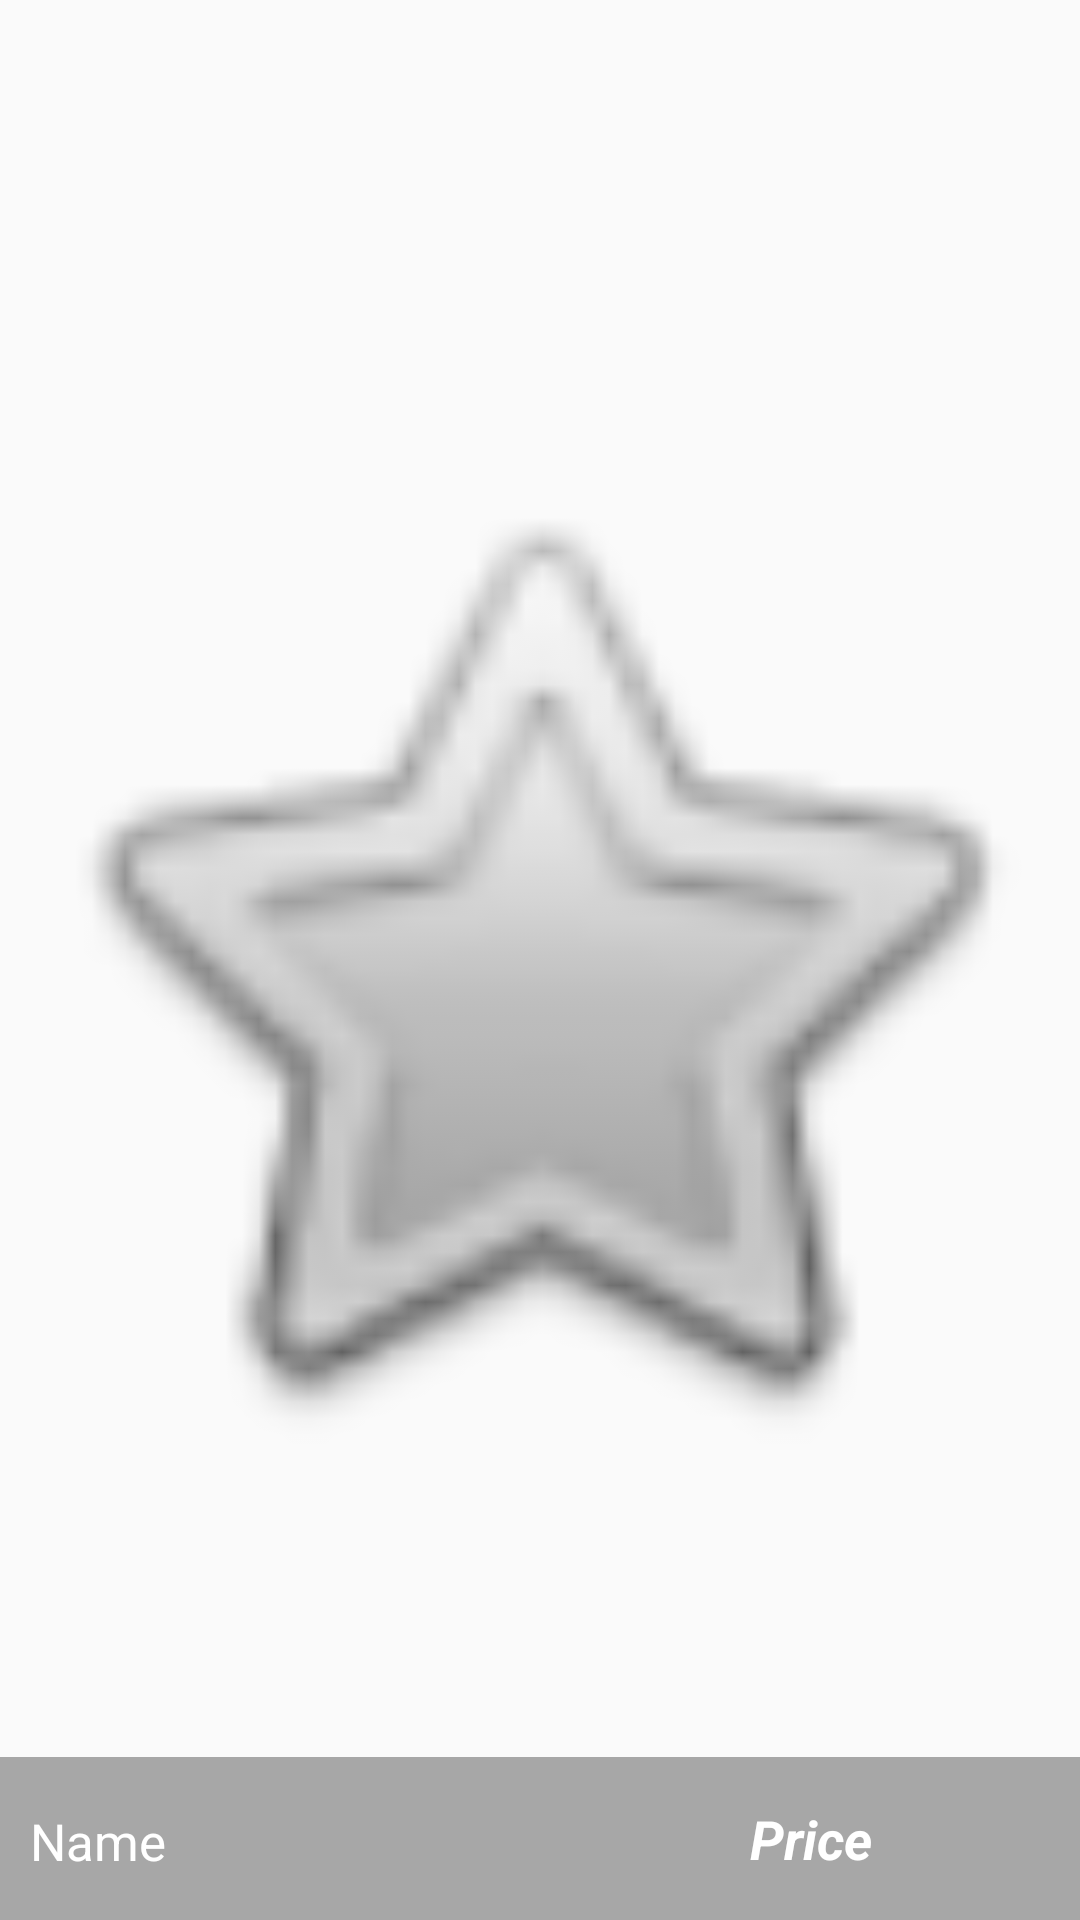

Android layout source for this screen:
<!-- AndroidManifest.xml: application theme AppTheme -->
<!-- res/layout/fragment_grid_row.xml -->
<?xml version="1.0" encoding="utf-8"?>
<RelativeLayout xmlns:android="http://schemas.android.com/apk/res/android"
    android:layout_width="200dp"
    android:layout_height="200dp"
    android:orientation="vertical">

    <ImageView
        android:id="@+id/foodImage"
        android:layout_width="match_parent"
        android:layout_height="match_parent"
        android:layout_marginEnd="4dp"
        android:layout_marginLeft="4dp"
        android:layout_marginRight="4dp"
        android:src="@android:drawable/btn_star" />


    <LinearLayout
        android:layout_width="match_parent"
        android:layout_height="wrap_content"
        android:background="#55000000"
        android:layout_alignParentEnd="true"
        android:layout_alignParentRight="true"
        android:layout_alignParentBottom="true">

        <TextView
            android:id="@+id/productNameG"
            android:layout_width="0dp"
            android:layout_weight="2"
            android:layout_height="wrap_content"
            android:layout_gravity="bottom"
            android:paddingBottom="15dp"
            android:paddingLeft="10dp"
            android:paddingRight="10dp"
            android:paddingTop="15dp"
            android:text="@string/productNameG"
            android:textColor="@android:color/white"
            android:textSize="17sp"

            />


        <TextView
            android:id="@+id/foodPrice"
            android:layout_width="0dp"
            android:layout_weight="1"
            android:layout_height="wrap_content"
            android:text="@string/productPrice"
            android:textColor="@android:color/white"
            android:textSize="18sp"
            android:paddingBottom="15dp"
            android:paddingLeft="10dp"
            android:paddingRight="10dp"
            android:paddingTop="15dp"
            android:textStyle="italic|bold" />


    </LinearLayout>


</RelativeLayout>
<!-- resources referenced by this layout -->
<resources>
  <string name="productNameG">Name</string>
  
      //category_list
  <string name="productPrice">Price</string>
  
      //grid_row_each_click
  <style name="AppTheme" parent="Base.Theme.AppCompat.Light.DarkActionBar">
          
  
          <item name="android:colorPrimary">@color/primary</item>
          <item name="android:colorPrimaryDark">@color/primary_dark</item>
          <item name="android:colorAccent">@color/primary_anncent</item>
  
  
      </style>
  <color name="primary">#e6ee9c</color>
  <color name="primary_dark">#d4e157</color>
  <color name="primary_anncent">#afb42b</color>
</resources>
